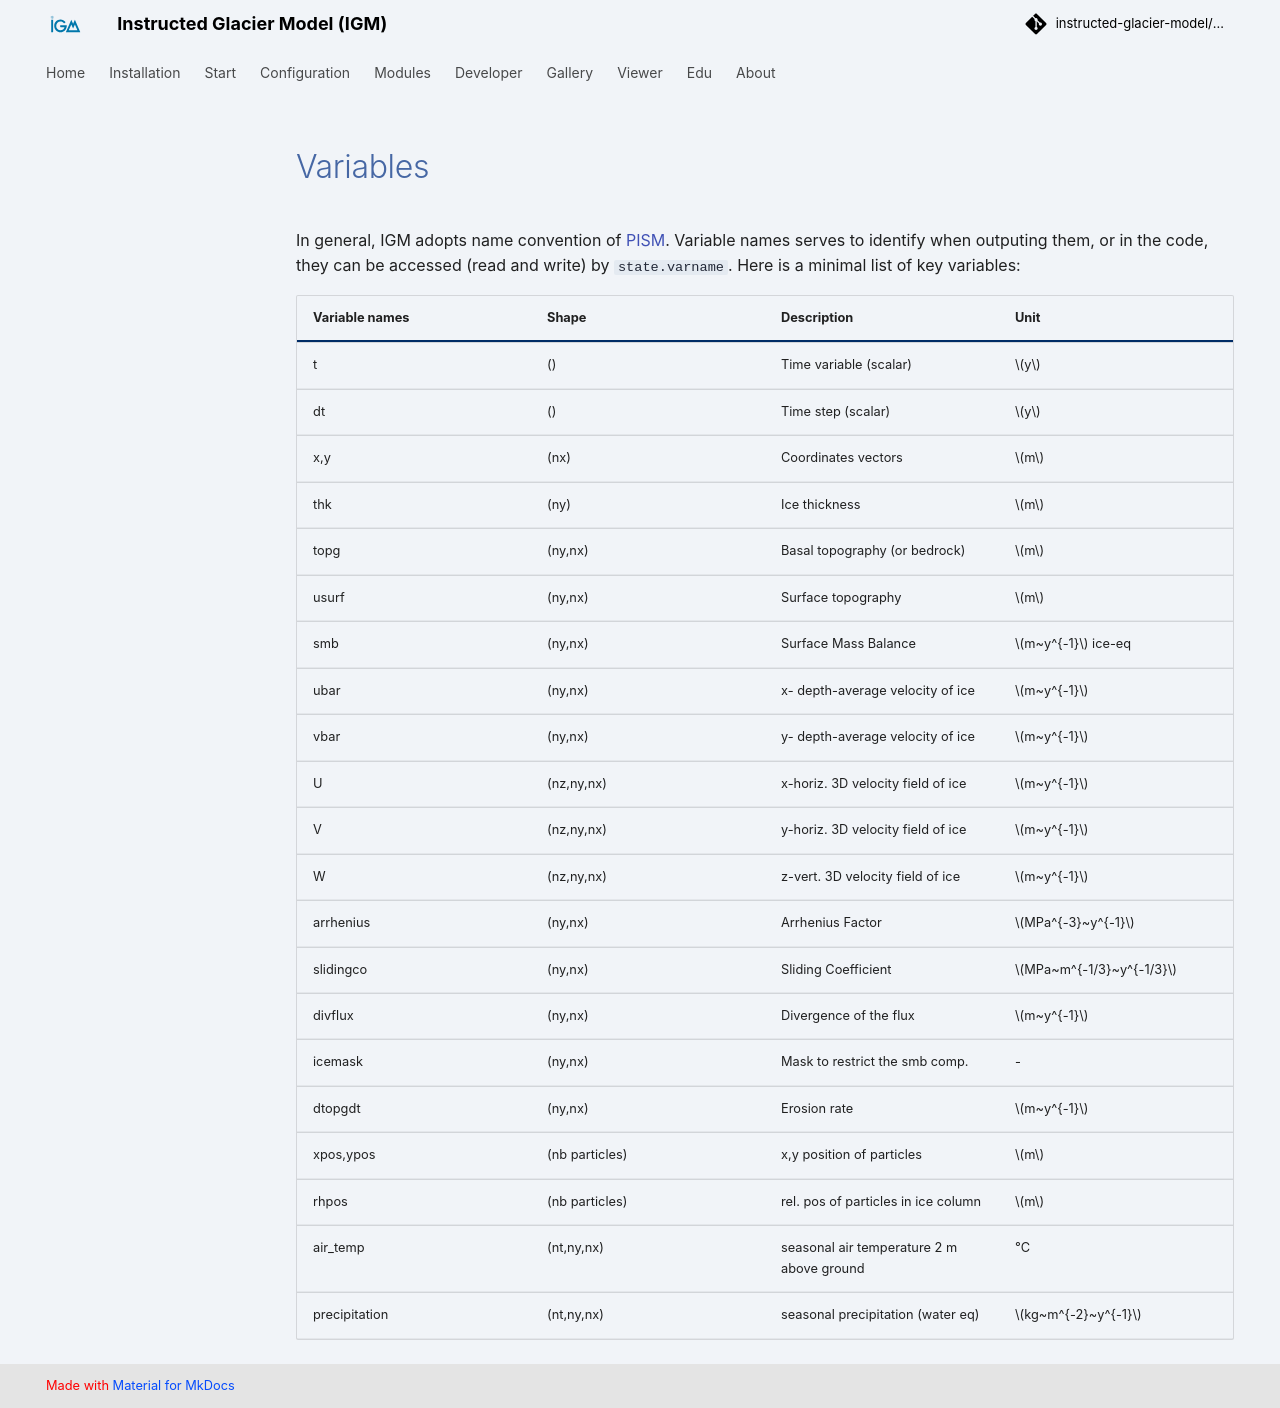

repository: instructed-glacier-model/igm-doc · page: latest/about/variables/index.html · generator: mkdocs

# Variables

In general, IGM adopts name convention of [PISM](https://www.pism.io/). Variable names serves to identify when outputing them, or in the code, they can be accessed (read and write) by `state.varname`. Here is a minimal list of key variables:

| Variable names |     Shape        | Description                       | Unit    |
| :------------  | :-------------   | :-------------                    | :----   |
| t              | ()               |  Time variable (scalar)           | $y$       |
| dt             | ()               |  Time step (scalar)               | $y$       |
| x,y            | (nx)             |  Coordinates vectors              | $m$       |
| thk            | (ny)             |  Ice thickness                    | $m$       |
| topg           | (ny,nx)          |  Basal topography (or bedrock)    | $m$       |
| usurf          | (ny,nx)          |  Surface topography               | $m$       |
| smb            | (ny,nx)          |  Surface Mass Balance             | $m~y^{-1}$ ice-eq |
| ubar           | (ny,nx)          |  x- depth-average velocity of ice | $m~y^{-1}$     |
| vbar           | (ny,nx)          |  y- depth-average velocity of ice | $m~y^{-1}$     |
| U              | (nz,ny,nx)       |  x-horiz. 3D velocity field of ice  | $m~y^{-1}$     |
| V              | (nz,ny,nx)       |  y-horiz. 3D velocity field of ice  | $m~y^{-1}$     |
| W              | (nz,ny,nx)       |  z-vert.  3D velocity field of ice  | $m~y^{-1}$     |
| arrhenius      | (ny,nx)          |  Arrhenius Factor                 | $MPa^{-3}~y^{-1}$ |
| slidingco      | (ny,nx)          |  Sliding Coefficient              | $MPa~m^{-1/3}~y^{-1/3}$ |
| divflux        | (ny,nx)          |  Divergence of the flux           | $m~y^{-1}$     |
| icemask        | (ny,nx)          |  Mask to restrict the smb comp.   | -       |
| dtopgdt        | (ny,nx)          |  Erosion rate                     | $m~y^{-1}$     |
| xpos,ypos      | (nb particles)   |  x,y position of particles        | $m$       |
| rhpos          | (nb particles)   |  rel. pos of particles in ice column | $m$       |
| air_temp       | (nt,ny,nx)       |  seasonal air temperature 2 m above ground | °C  |
| precipitation  | (nt,ny,nx)       |  seasonal precipitation (water eq)         | $kg~m^{-2}~y^{-1}$ |
